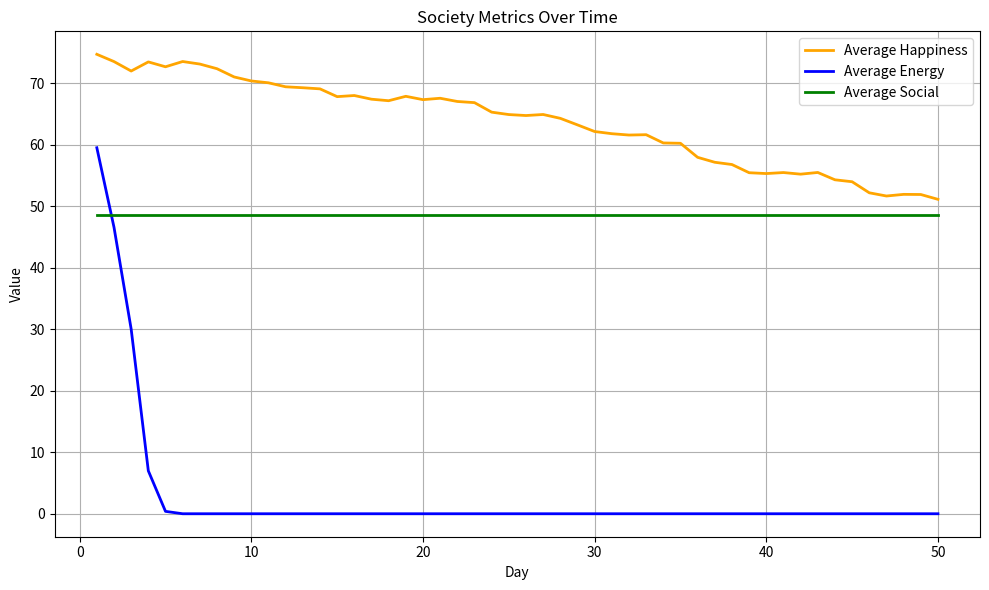

Recreate this plot in Python.

import random
import math
import matplotlib.pyplot as plt

CELL_SIZE = 20  

class Person:
    def __init__(self, id, name):
        self.id = id
        self.name = name
        self.happiness = random.uniform(50, 100)
        self.energy = random.uniform(50, 100)
        self.social = random.uniform(30, 70)

    def interact(self, other):
        factor = (self.social + other.social) / 200
        delta = random.uniform(-5, 5) * factor
        self.happiness = min(100, max(0, self.happiness + delta))
        other.happiness = min(100, max(0, other.happiness + delta))
        cost = random.uniform(1, 3)
        self.energy = max(0, self.energy - cost)
        other.energy = max(0, other.energy - cost)

    def daily_decay(self):
        self.energy = max(0, self.energy - random.uniform(0, 2))
        self.happiness = max(0, self.happiness - random.uniform(0, 1))

class Society:
    def __init__(self, population_size):
        self.population = [Person(i, f"Person_{i}") for i in range(population_size)]
        self.day = 0
        self.avg_happiness_history = []
        self.avg_energy_history = []
        self.avg_social_history = []

    def simulate_day(self):
        interactions = random.randint(3, 7)
        for person in self.population:
            for _ in range(interactions):
                other = random.choice(self.population)
                if other.id != person.id:
                    person.interact(other)
            person.daily_decay()
        self.day += 1
        self.record_metrics()

    def record_metrics(self):
        total_happiness = sum(p.happiness for p in self.population)
        total_energy = sum(p.energy for p in self.population)
        total_social = sum(p.social for p in self.population)
        n = len(self.population)
        self.avg_happiness_history.append(total_happiness / n)
        self.avg_energy_history.append(total_energy / n)
        self.avg_social_history.append(total_social / n)

    def run_simulation(self, days):
        for _ in range(days):
            self.simulate_day()

    def get_metrics(self):
        return {
            "avg_happiness": self.avg_happiness_history,
            "avg_energy": self.avg_energy_history,
            "avg_social": self.avg_social_history
        }

def plot_metrics(metrics):
    days = range(1, len(metrics["avg_happiness"]) + 1)
    plt.figure(figsize=(10,6))
    plt.plot(days, metrics["avg_happiness"], label="Average Happiness", color="orange", linewidth=2)
    plt.plot(days, metrics["avg_energy"], label="Average Energy", color="blue", linewidth=2)
    plt.plot(days, metrics["avg_social"], label="Average Social", color="green", linewidth=2)
    plt.xlabel("Day")
    plt.ylabel("Value")
    plt.title("Society Metrics Over Time")
    plt.legend()
    plt.grid(True)
    plt.tight_layout()
    plt.show()

def main():
    population_size = 100
    simulation_days = 50
    society = Society(population_size)
    society.run_simulation(simulation_days)
    metrics = society.get_metrics()
    print("Simulation complete!")
    print("Final Average Happiness:", metrics["avg_happiness"][-1])
    print("Final Average Energy:", metrics["avg_energy"][-1])
    print("Final Average Social:", metrics["avg_social"][-1])
    plot_metrics(metrics)

if __name__ == "__main__":
    main()
